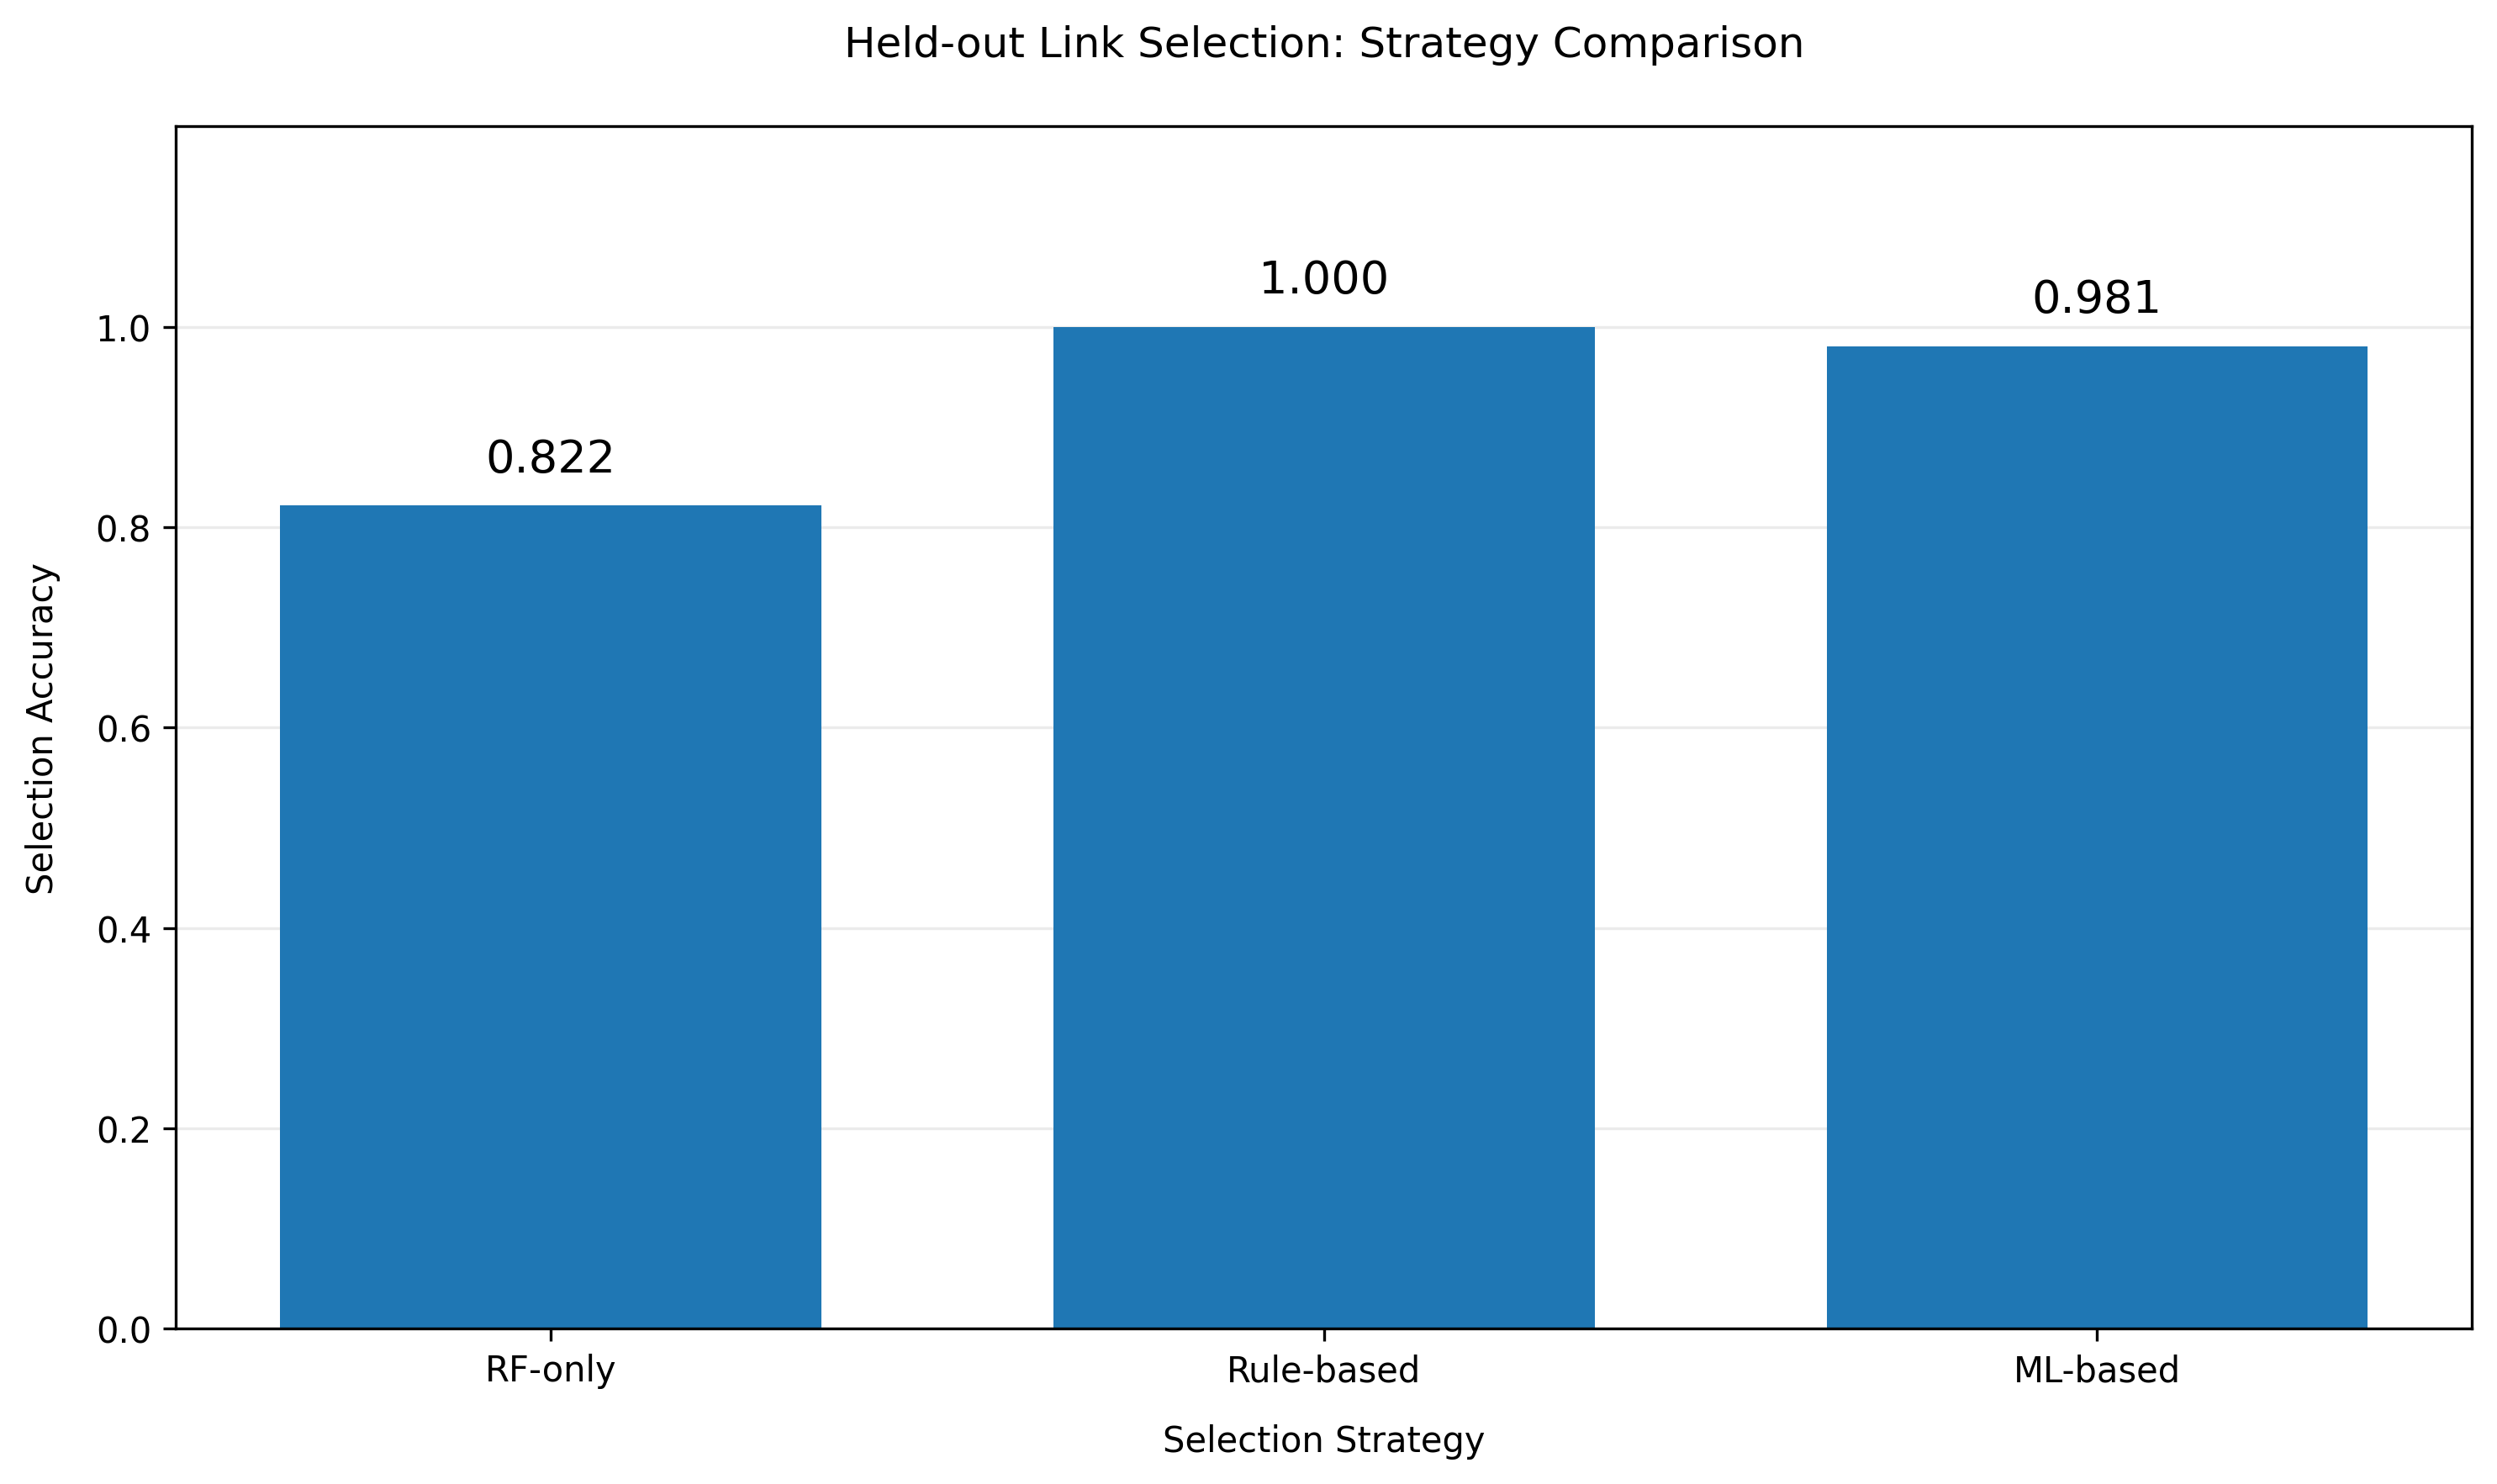

Source data for this figure (header and first rows):
Strategy, Selection_Accuracy, Accuracy_Percent
RF-only, 0.8215, 82.15
Rule-based, 1.0, 100.0
ML-based, 0.9805, 98.05
